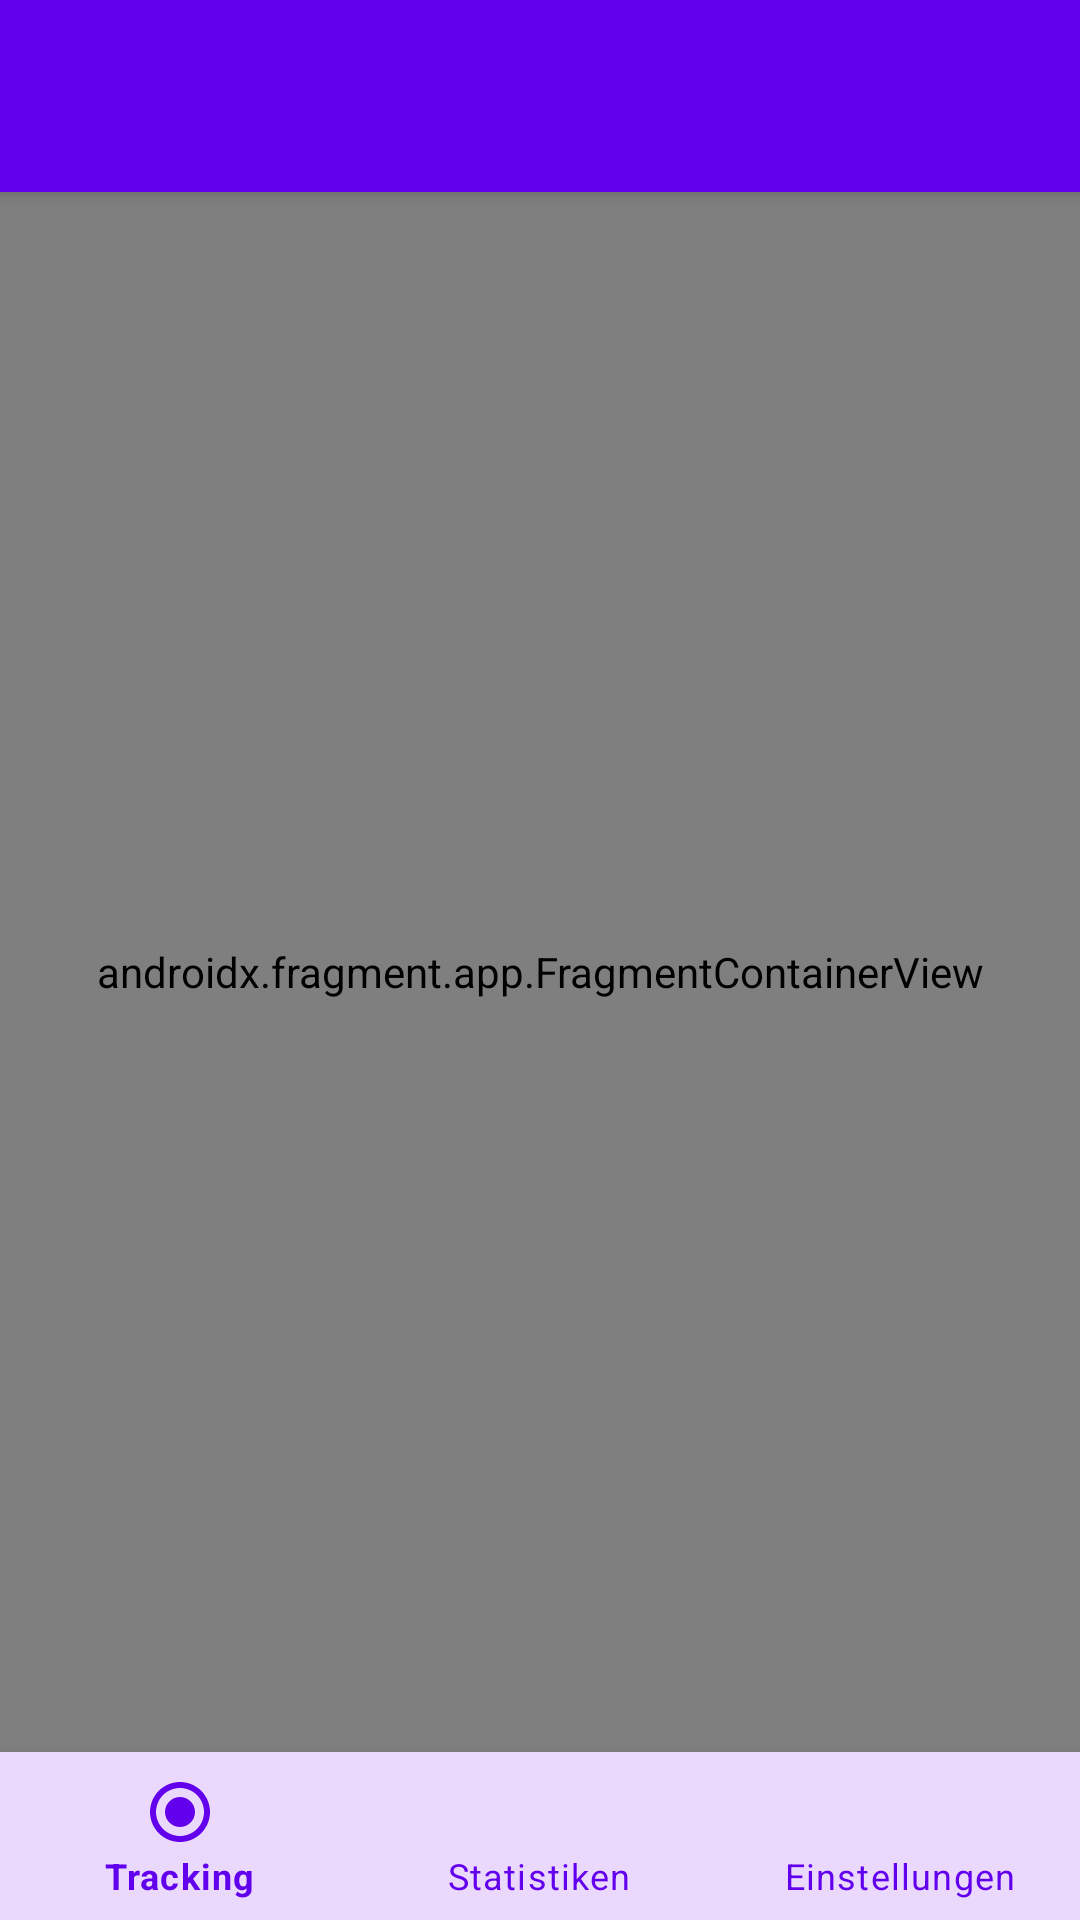

Write the Android layout XML for this screen, with the resource values it uses.
<!-- AndroidManifest.xml: application theme Theme.RouletteTracker -->
<!-- res/layout/activity_main.xml -->
<?xml version="1.0" encoding="utf-8"?>
<androidx.constraintlayout.widget.ConstraintLayout xmlns:android="http://schemas.android.com/apk/res/android"
    xmlns:app="http://schemas.android.com/apk/res-auto"
    android:layout_width="match_parent"
    android:layout_height="match_parent">

    <androidx.appcompat.widget.Toolbar
        android:id="@+id/toolbar"
        android:layout_width="match_parent"
        android:layout_height="?attr/actionBarSize"
        android:background="?attr/colorPrimary"
        android:elevation="4dp"
        android:theme="@style/ThemeOverlay.AppCompat.ActionBar"
        app:layout_constraintTop_toTopOf="parent"
        app:popupTheme="@style/ThemeOverlay.AppCompat.Light" />

    <androidx.fragment.app.FragmentContainerView
        android:id="@+id/nav_host_fragment"
        android:name="androidx.navigation.fragment.NavHostFragment"
        android:layout_width="match_parent"
        android:layout_height="0dp"
        app:defaultNavHost="true"
        app:layout_constraintBottom_toTopOf="@id/bottom_navigation"
        app:layout_constraintLeft_toLeftOf="parent"
        app:layout_constraintRight_toRightOf="parent"
        app:layout_constraintTop_toBottomOf="@id/toolbar"
        app:navGraph="@navigation/nav_graph" />

    <com.google.android.material.bottomnavigation.BottomNavigationView
        android:id="@+id/bottom_navigation"
        android:layout_width="match_parent"
        android:layout_height="wrap_content"
        android:layout_gravity="bottom"
        app:layout_constraintBottom_toBottomOf="parent"
        app:menu="@menu/bottom_nav_menu" />

</androidx.constraintlayout.widget.ConstraintLayout>
<!-- resources referenced by this layout -->
<resources>
  <style name="Theme.RouletteTracker" parent="Theme.Material3.DayNight">
          
          <item name="colorPrimary">@color/primary</item>
          <item name="colorPrimaryVariant">@color/primary_variant</item>
          <item name="colorOnPrimary">@color/white</item>
          
          <item name="colorSecondary">@color/secondary</item>
          <item name="colorSecondaryVariant">@color/secondary_variant</item>
          <item name="colorOnSecondary">@color/black</item>
          
          <item name="android:statusBarColor">?attr/colorPrimaryVariant</item>
          
          
          <item name="bottomNavigationStyle">@style/Widget.RouletteTracker.BottomNavigationView</item>
          <item name="toolbarStyle">@style/Widget.RouletteTracker.Toolbar</item>
      </style>
  <color name="primary">@color/purple_500</color>
  <color name="primary_variant">@color/purple_700</color>
  <color name="white">#FFFFFFFF</color>
  <color name="secondary">@color/teal_200</color>
  <color name="secondary_variant">@color/teal_700</color>
  <color name="black">#FF000000</color>
  <style name="Widget.RouletteTracker.BottomNavigationView" parent="Widget.MaterialComponents.BottomNavigationView">
          <item name="android:background">?attr/colorSurface</item>
          <item name="itemIconTint">@color/primary</item>
          <item name="itemTextColor">@color/primary</item>
      </style>
  <style name="Widget.RouletteTracker.Toolbar" parent="Widget.MaterialComponents.Toolbar.Primary">
          <item name="android:background">?attr/colorPrimary</item>
          <item name="android:theme">@style/ThemeOverlay.MaterialComponents.Dark.ActionBar</item>
          <item name="popupTheme">@style/ThemeOverlay.MaterialComponents.Light</item>
      </style>
  <color name="purple_500">#FF6200EE</color>
  <color name="purple_700">#FF3700B3</color>
  <color name="teal_200">#FF03DAC5</color>
  <color name="teal_700">#FF018786</color>
</resources>
